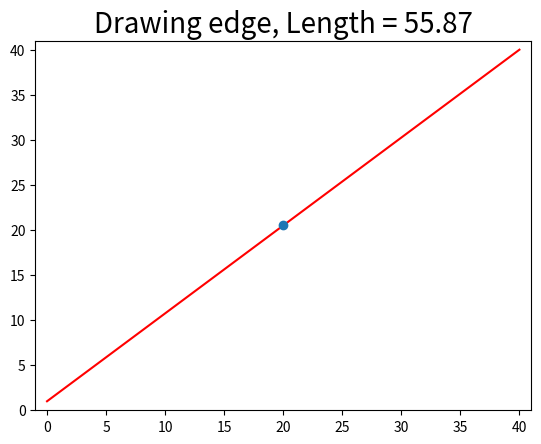

This chart was generated by the following Python code:
import matplotlib.pyplot as plt
import math

class edge():
   def __init__(self, p1=[0, 0], p2=[20, 20]): 
      if(self.checkPoint(p1) or self.checkPoint(p2)):
         print("input point error")
         return 0;
      self.p1 = p1
      self.p2 = p2
      self.mid = [(p1[0]+p2[0])/2, (p1[1]+p2[1])/2]
      self.len = math.sqrt(math.pow(p1[0]-p2[0],2) + math.pow(p1[1]-p2[1],2))

   def checkPoint(self, p):
      if(len(p)==2):
         return 0;
      else:
         return 1;

   def draw(self, color):
      plt.plot([self.p1[0],self.p2[0]] , [self.p1[1],self.p2[1]], color)
      return
   
   def drawAlone(self, color):
      # 'r' for red
      margin = 1
      plt.plot([self.p1[0],self.p2[0]] , [self.p1[1],self.p2[1]], color)
      print('mid point: x=%0.2f,y=%0.2f'%(self.mid[0], self.mid[1]))
      plt.plot(self.mid[0], self.mid[1], 'o')
      plt.axis([min(self.p1[0],self.p2[0])-margin, max(self.p1[0],self.p2[0])+margin, min(self.p1[1],self.p2[1])-margin, max(self.p1[1],self.p2[1])+margin])
      plt.title('Drawing edge, Length = %0.2f'%self.len, fontsize=20)
      plt.show()
      return
      
if __name__ == "__main__":
   print(__name__, "start ...")
   a = [0, 1]
   b = [40, 40]
   e = edge(a,b)
   e.drawAlone('r');
